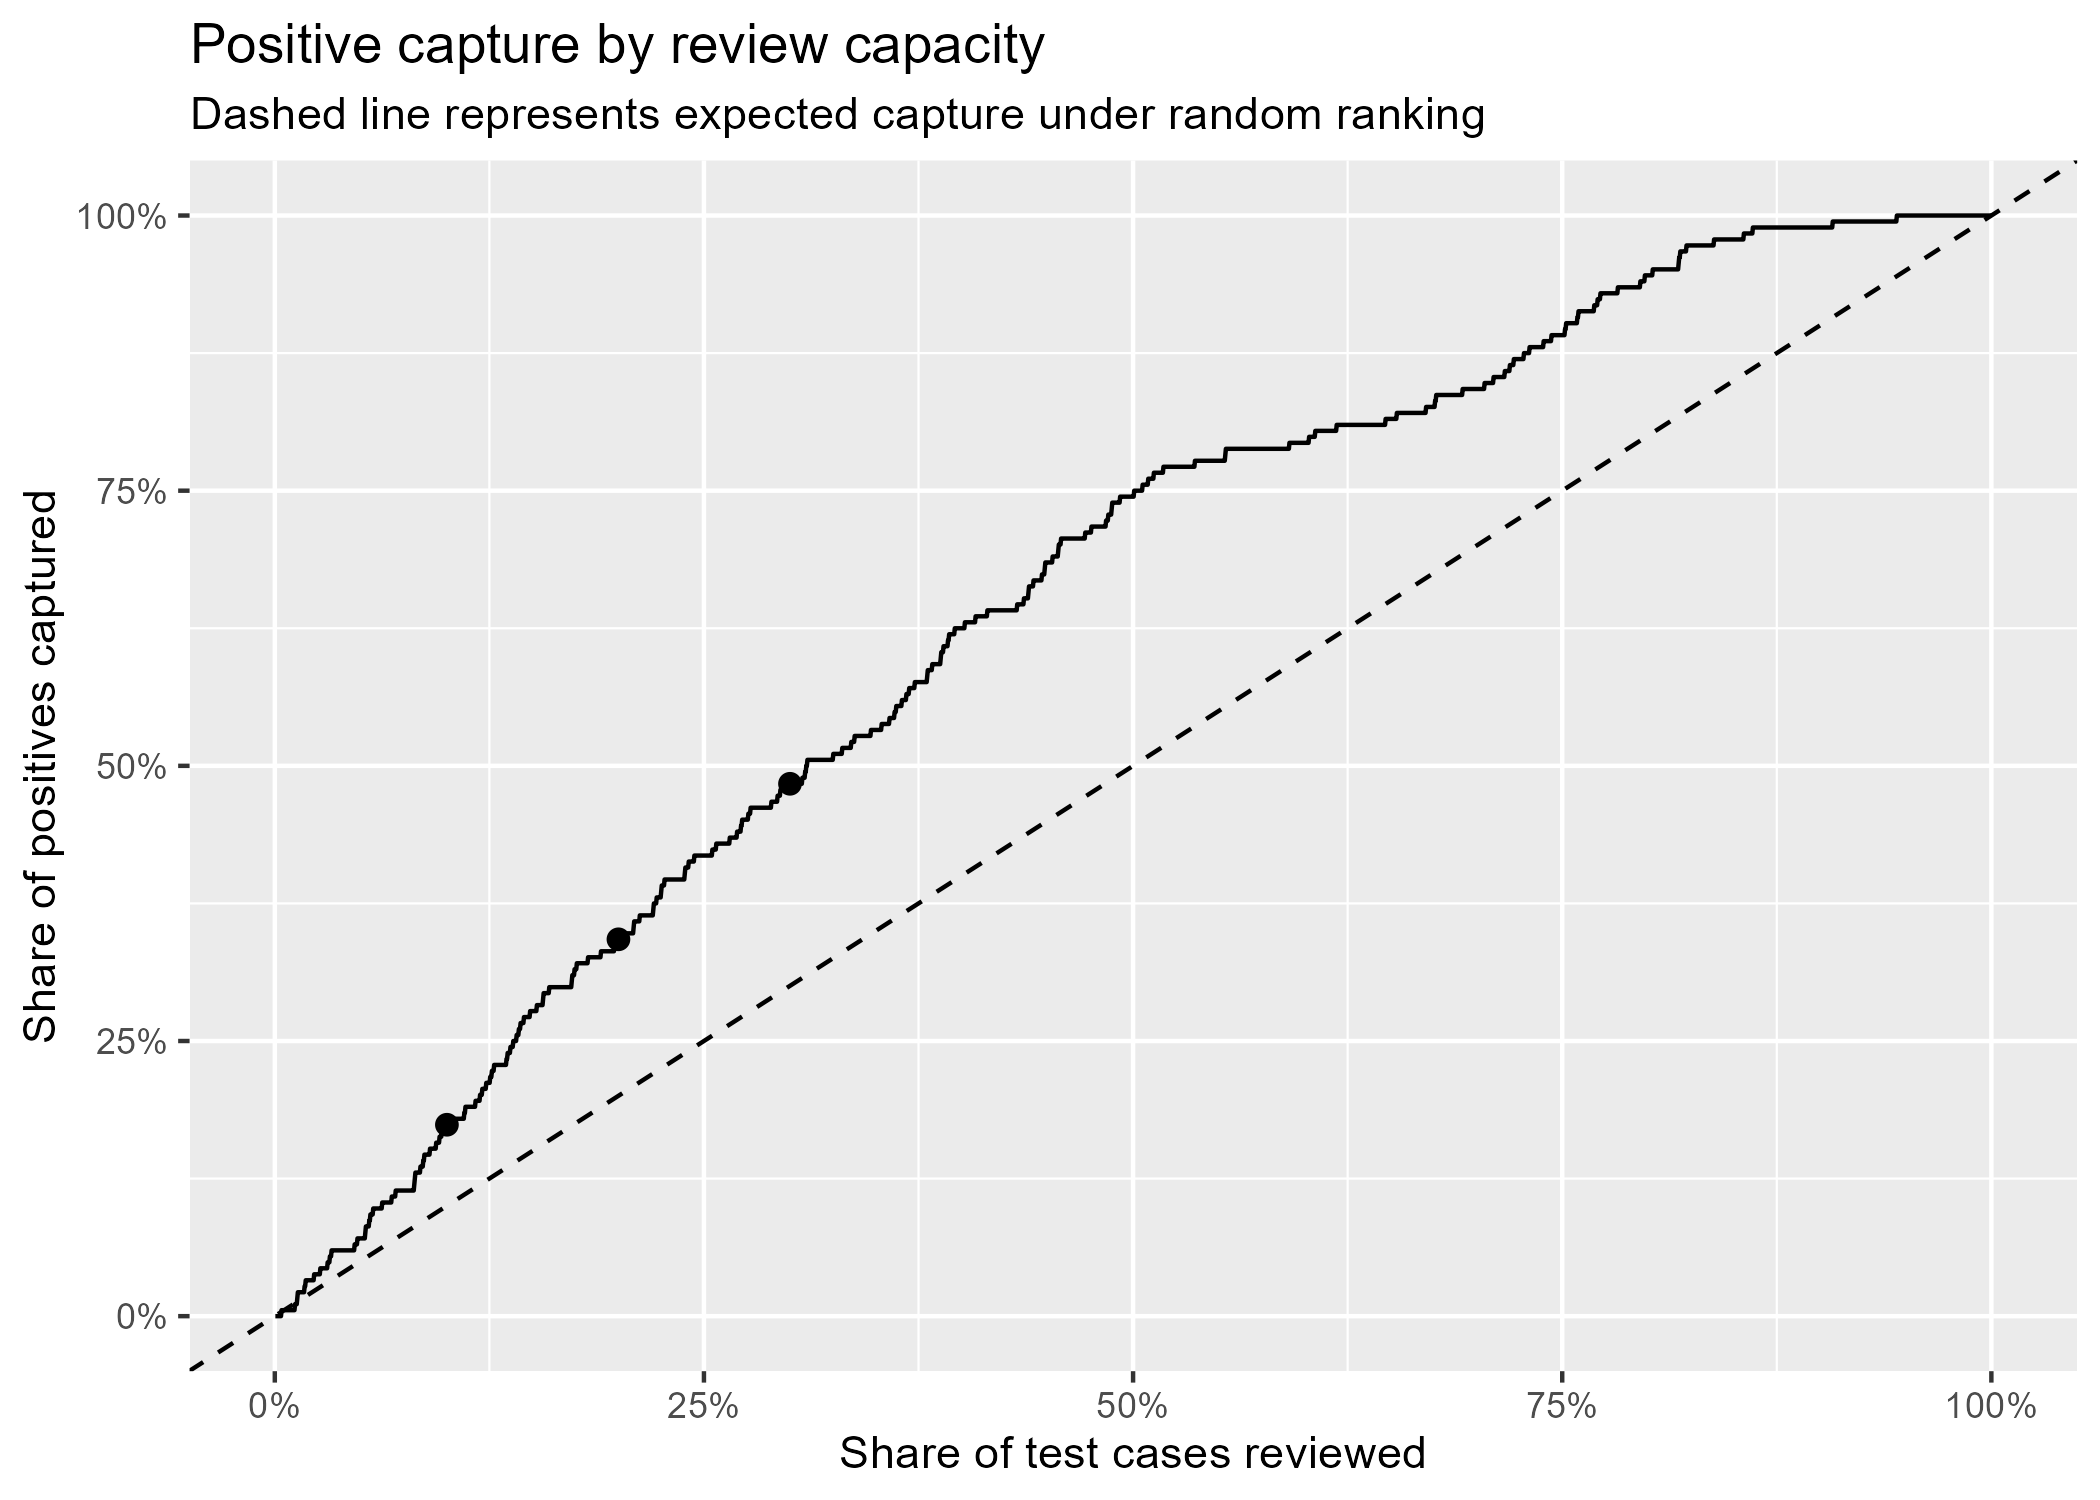

The table this chart was drawn from, first rows:
capacity, total_test_cases, reviewed_cases, actual_capacity, total_true_positives, positives_captured, recall_at_k, precision_at_k, lift_at_k, random_expected_recall, random_expected_precision, random_lift
0.1, 3052, 306, 0.1003, 184, 32, 0.1739, 0.1046, 1.735, 0.1003, 0.06029, 1
0.2, 3052, 611, 0.2002, 184, 63, 0.3424, 0.1031, 1.71, 0.2002, 0.06029, 1
0.3, 3052, 916, 0.3001, 184, 89, 0.4837, 0.09716, 1.612, 0.3001, 0.06029, 1
